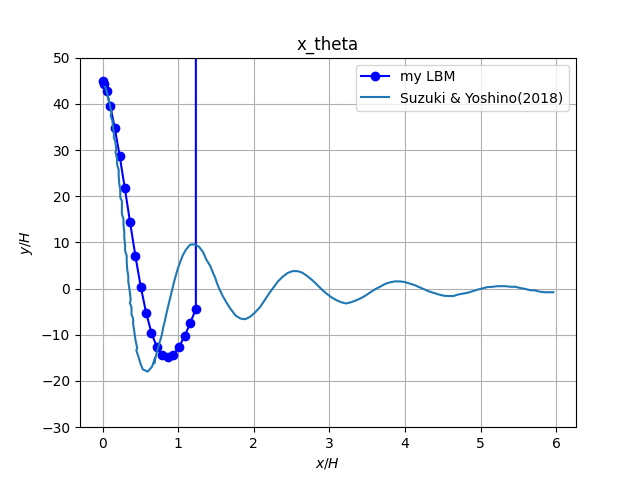

Values plotted in this chart, from the file beside it:
z_H, x_H
0, 44.93
0.01616, 44.36
0.05233, 42.69
0.1017, 39.52
0.1605, 34.84
0.2254, 28.8
0.2939, 21.81
0.3639, 14.36
0.4342, 7.072
0.5049, 0.425
0.5759, -5.206
0.6469, -9.6
0.7182, -12.66
0.7901, -14.38
0.8628, -14.9
0.936, -14.27
1.01, -12.67
1.084, -10.31
1.159, -7.475
1.234, -4.416
1.309, 1.16542e+17
